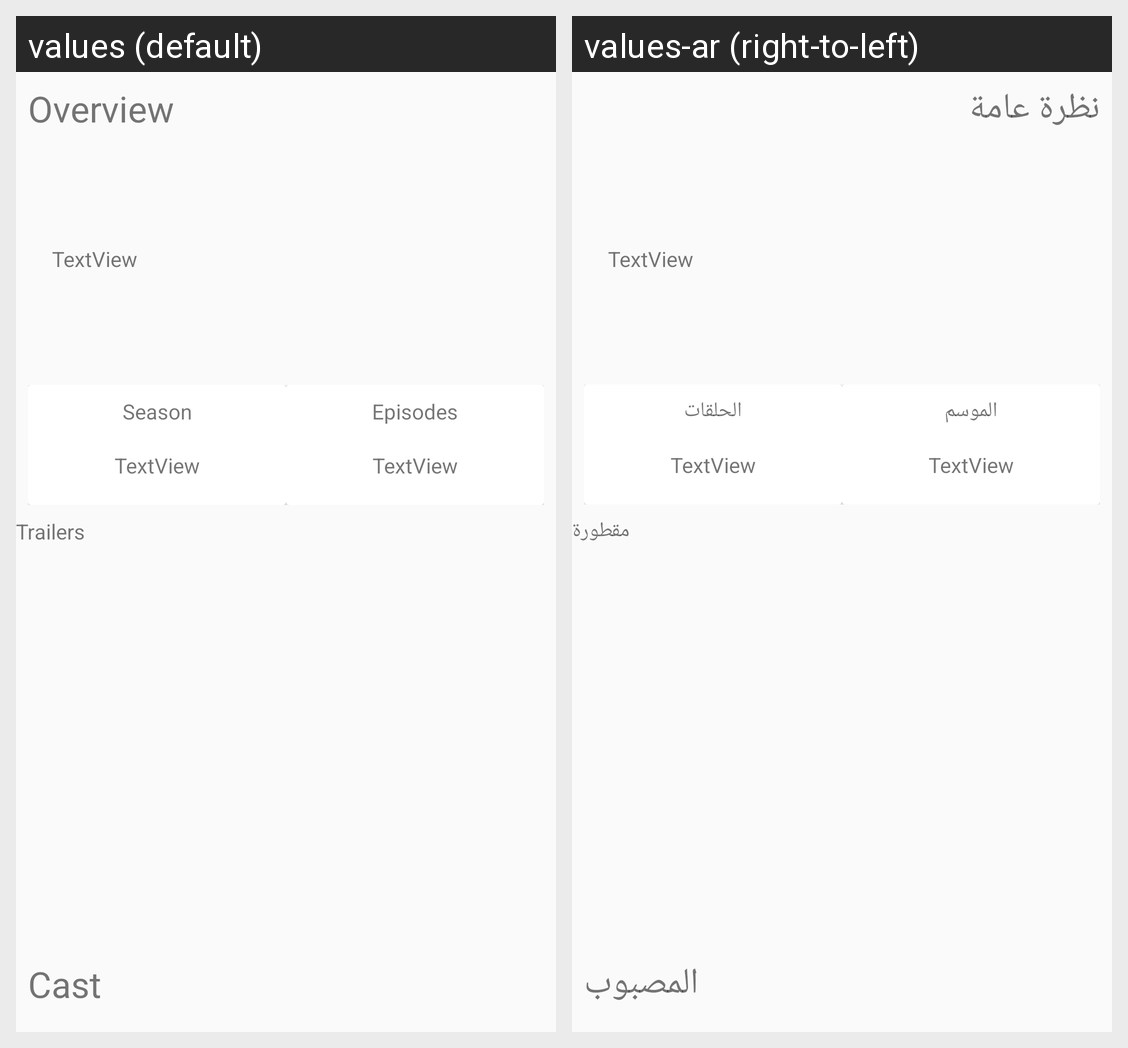

Locale-by-locale string values for the Android screen shown in this grid:
Android screen res/layout/fragment_detail.xml rendered under 2 locales, left to right: values (default), values-ar (right-to-left). Device: Nexus 5 (rendered at 1080×1920; each locale shown at half size, 540×960, under a caption strip naming it); theme AppTheme.
Strings drawn on this screen, with the default value and each locale's value (text and hints the layout hard-codes, and strings that could not be matched under every locale, appear in the picture but are not listed):

overview_title
  values: Overview
  values-ar: نظرة عامة

season_title
  values: Season
  values-ar: الموسم

episodes
  values: Episodes
  values-ar: الحلقات

trailers_title
  values: Trailers
  values-ar: مقطورة

cast_title_text
  values: Cast
  values-ar: المصبوب
